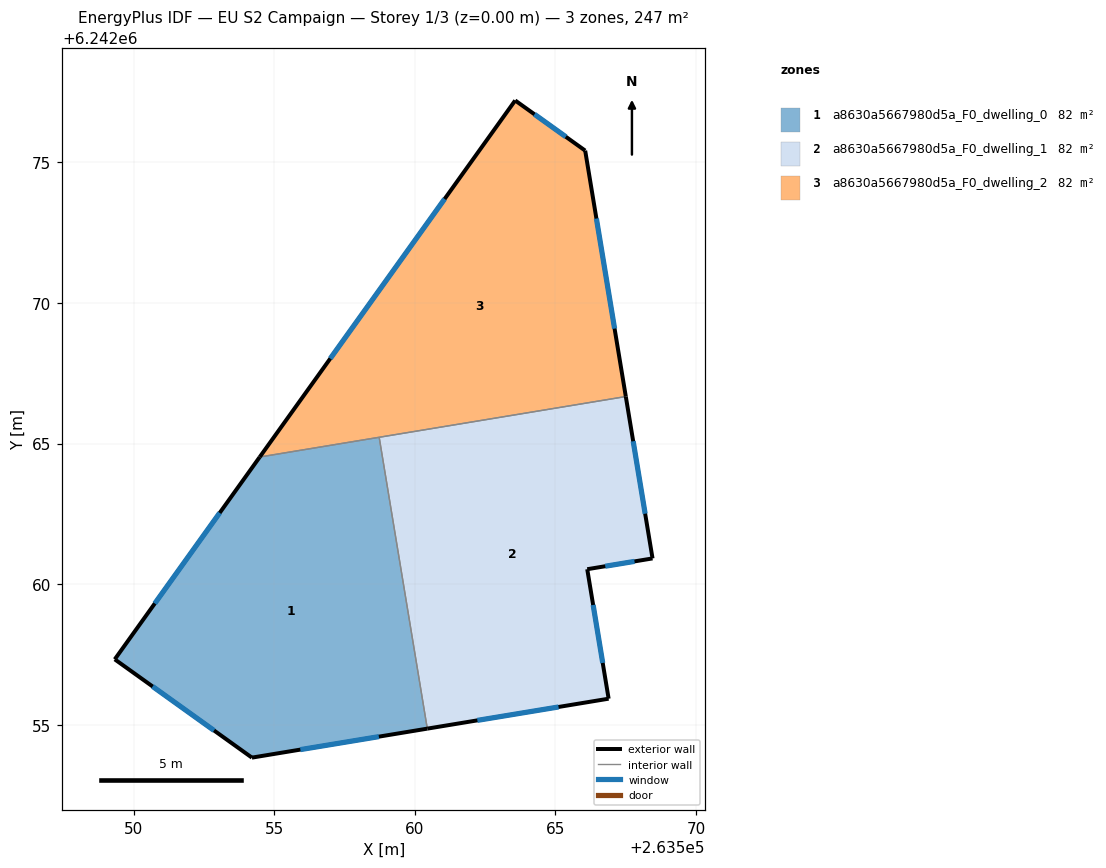
=== STOREY PLAN SPEC (per zone: floor XY polygon, exterior-wall plan segments, windows/doors) ===
zone 1: a8630a5667980d5a_F0_dwelling_0  (82.4 m²)
  floor: (263558.73, 6242065.22) (263560.44, 6242054.86) (263554.20, 6242053.83) (263549.32, 6242057.33) (263554.48, 6242064.52)
  exterior wall: (263554.48, 6242064.52) – (263549.32, 6242057.33)  [8.9 m]
    window: (263553.06, 6242062.54) – (263550.75, 6242059.31)  [5.3 m²]
  exterior wall: (263554.20, 6242053.83) – (263560.44, 6242054.86)  [6.3 m]
    window: (263555.93, 6242054.11) – (263558.72, 6242054.58)  [3.8 m²]
  exterior wall: (263549.32, 6242057.33) – (263554.20, 6242053.83)  [6.0 m]
    window: (263550.67, 6242056.36) – (263552.86, 6242054.80)  [3.6 m²]
  interior walls: 2
zone 2: a8630a5667980d5a_F0_dwelling_1  (82.4 m²)
  floor: (263567.50, 6242066.67) (263568.45, 6242060.92) (263566.13, 6242060.53) (263566.89, 6242055.93) (263560.44, 6242054.86) (263558.73, 6242065.22)
  exterior wall: (263566.13, 6242060.53) – (263568.45, 6242060.92)  [2.4 m]
    window: (263566.77, 6242060.64) – (263567.81, 6242060.81)  [1.4 m²]
  exterior wall: (263566.89, 6242055.93) – (263566.13, 6242060.53)  [4.7 m]
    window: (263566.68, 6242057.20) – (263566.34, 6242059.26)  [2.8 m²]
  exterior wall: (263560.44, 6242054.86) – (263566.89, 6242055.93)  [6.5 m]
    window: (263562.22, 6242055.16) – (263565.11, 6242055.63)  [3.9 m²]
  exterior wall: (263568.45, 6242060.92) – (263567.50, 6242066.67)  [5.8 m]
    window: (263568.19, 6242062.51) – (263567.77, 6242065.08)  [3.5 m²]
  interior walls: 2
zone 3: a8630a5667980d5a_F0_dwelling_2  (82.4 m²)
  floor: (263566.06, 6242075.42) (263567.50, 6242066.67) (263554.48, 6242064.52) (263563.57, 6242077.21)
  exterior wall: (263563.57, 6242077.21) – (263554.48, 6242064.52)  [15.6 m]
    window: (263561.06, 6242073.70) – (263556.99, 6242068.03)  [9.4 m²]
  exterior wall: (263566.06, 6242075.42) – (263563.57, 6242077.21)  [3.1 m]
    window: (263565.37, 6242075.91) – (263564.26, 6242076.71)  [1.8 m²]
  exterior wall: (263567.50, 6242066.67) – (263566.06, 6242075.42)  [8.9 m]
    window: (263567.10, 6242069.09) – (263566.46, 6242073.01)  [5.3 m²]
  interior walls: 2

=== DERIVED (storey summary) ===
Building: EU S2 Campaign
Storey: 1 of 3  (floor level z = 0.00 m)
Storey gross floor area: 247.2 m²
Zones on this storey: 3
  - a8630a5667980d5a_F0_dwelling_0: floor 82.4 m²; exterior wall 21.2 m (63.5 m²); 3 window(s) 12.7 m²; WWR 20.0%
  - a8630a5667980d5a_F0_dwelling_1: floor 82.4 m²; exterior wall 19.4 m (58.2 m²); 4 window(s) 11.7 m²; WWR 20.0%
  - a8630a5667980d5a_F0_dwelling_2: floor 82.4 m²; exterior wall 27.5 m (82.6 m²); 3 window(s) 16.6 m²; WWR 20.0%
Zone adjacency (shared interzone walls):
  - a8630a5667980d5a_F0_dwelling_0 ↔ a8630a5667980d5a_F0_dwelling_1
  - a8630a5667980d5a_F0_dwelling_0 ↔ a8630a5667980d5a_F0_dwelling_2
  - a8630a5667980d5a_F0_dwelling_1 ↔ a8630a5667980d5a_F0_dwelling_2